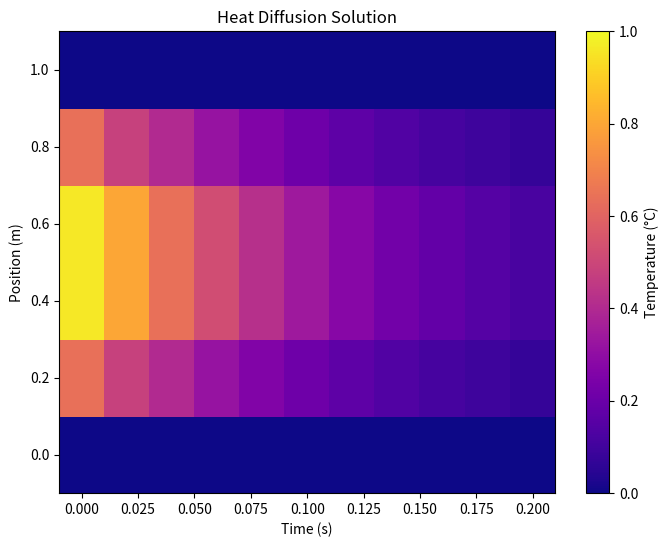
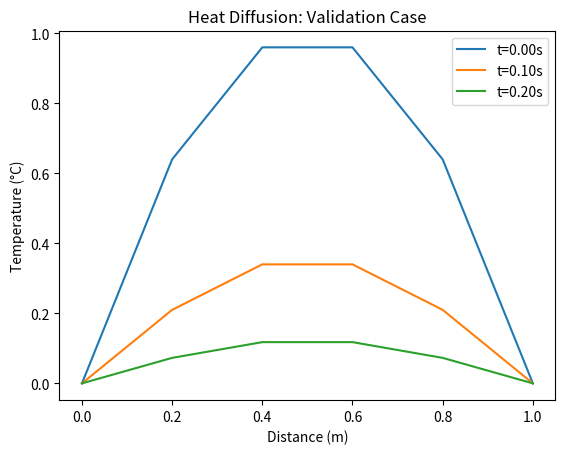
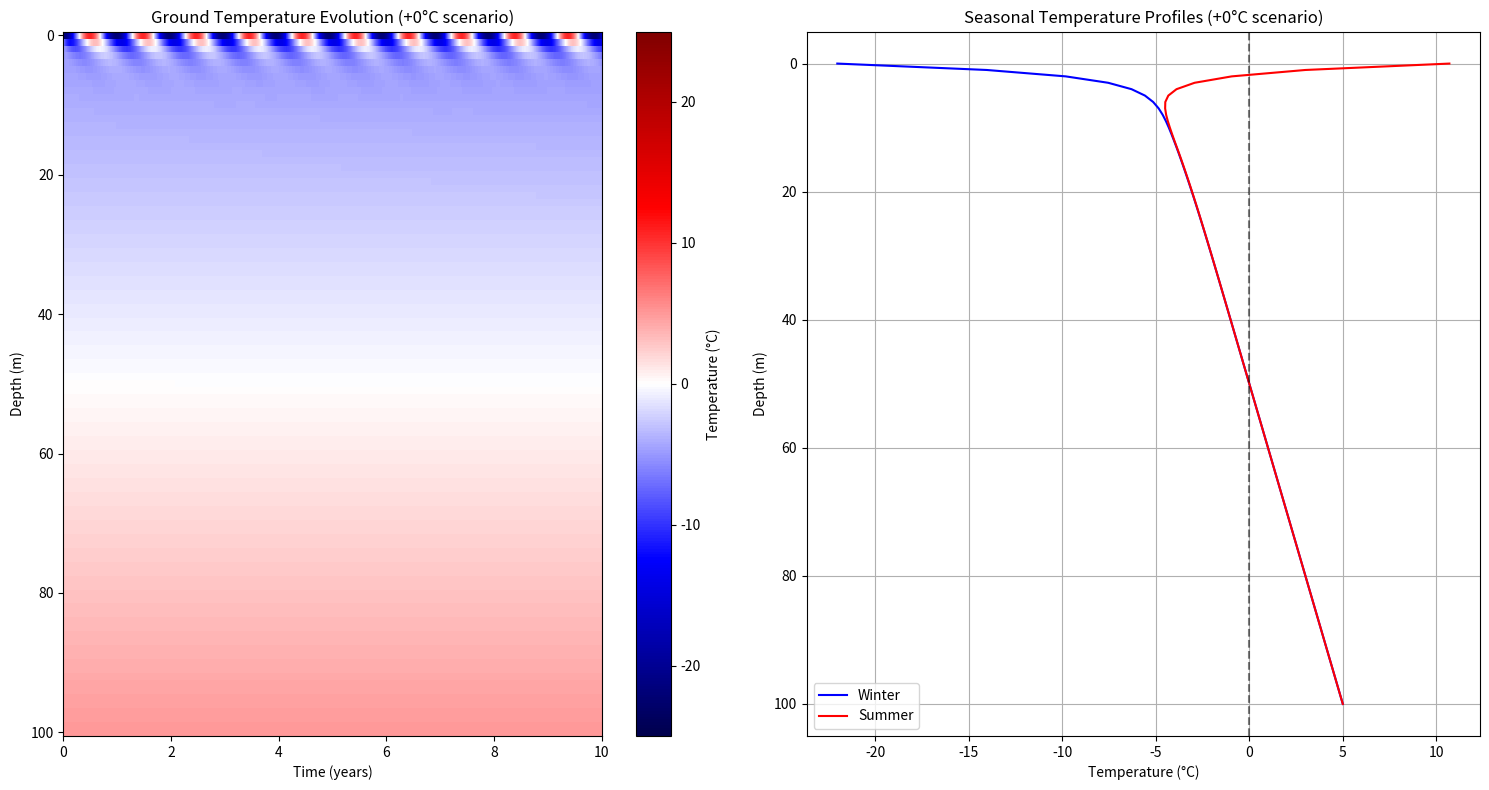
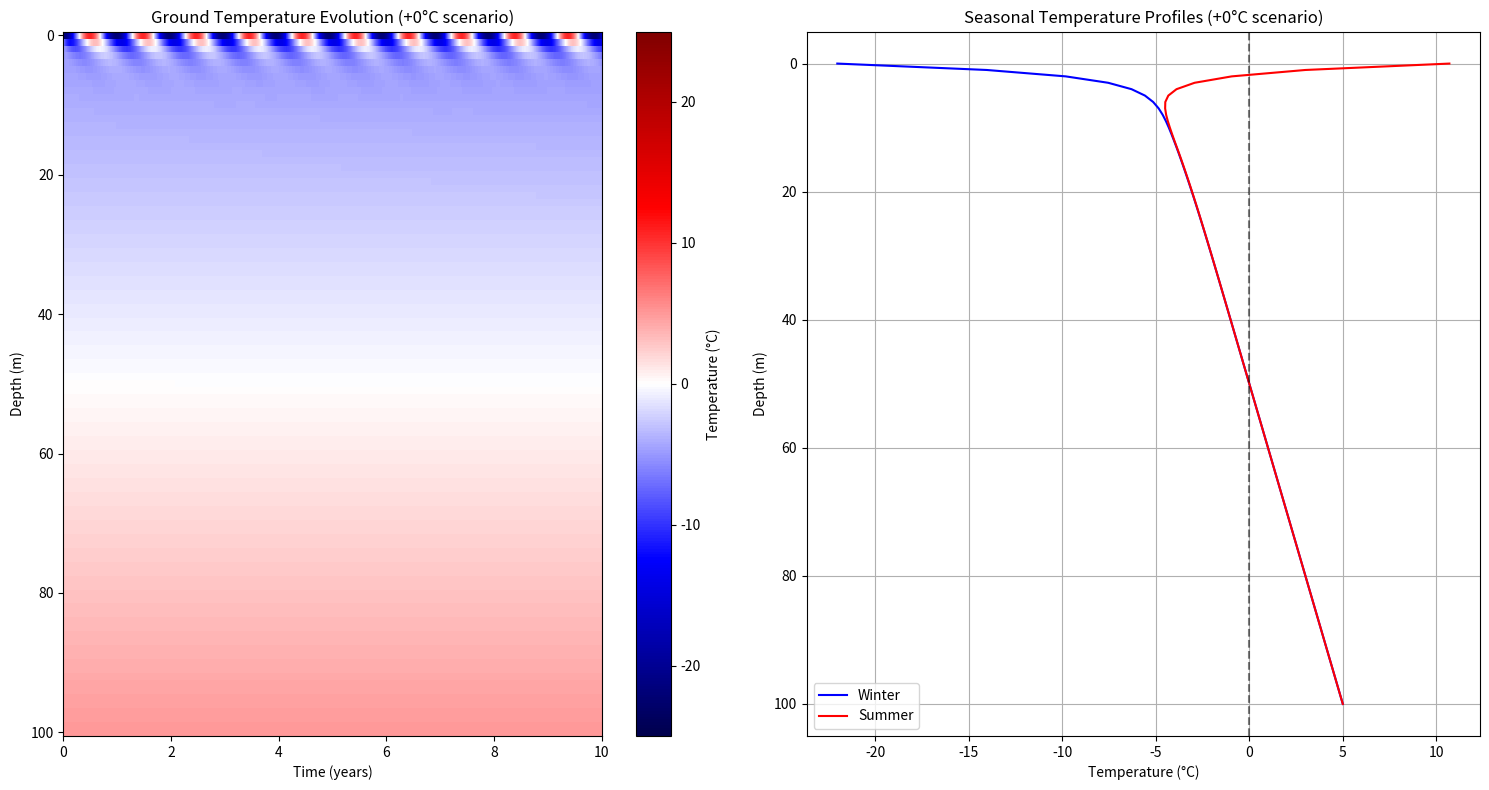
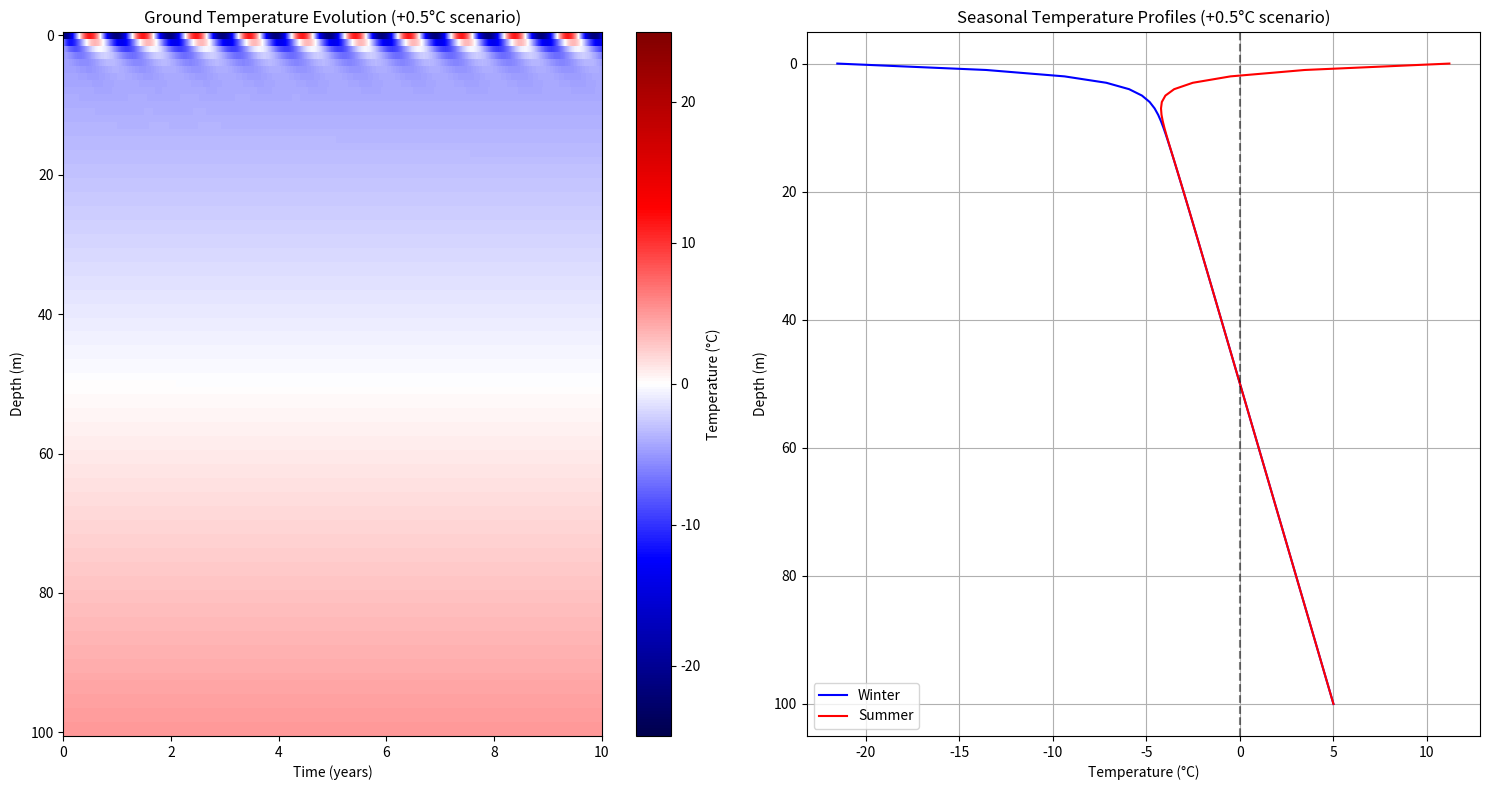
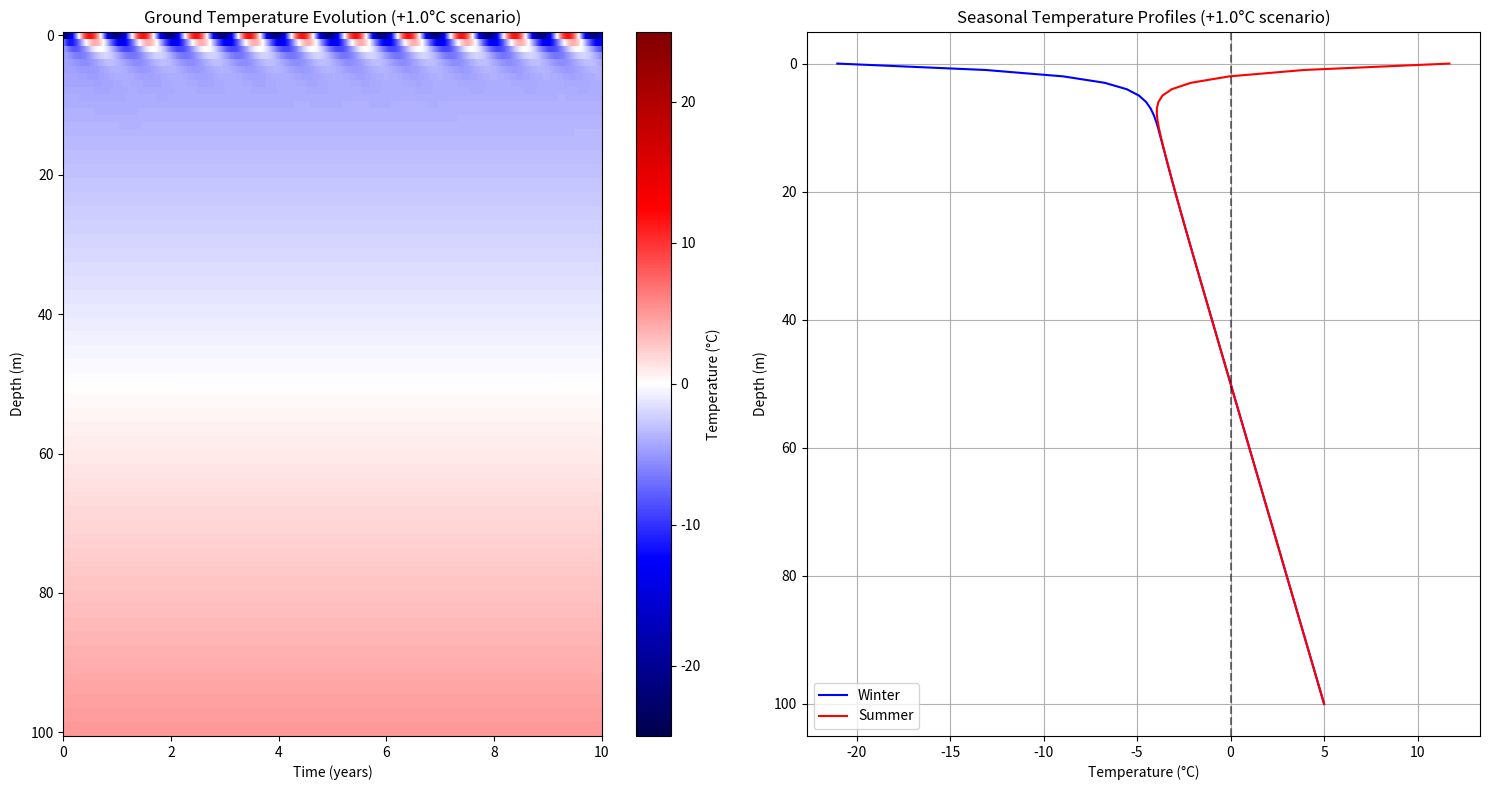
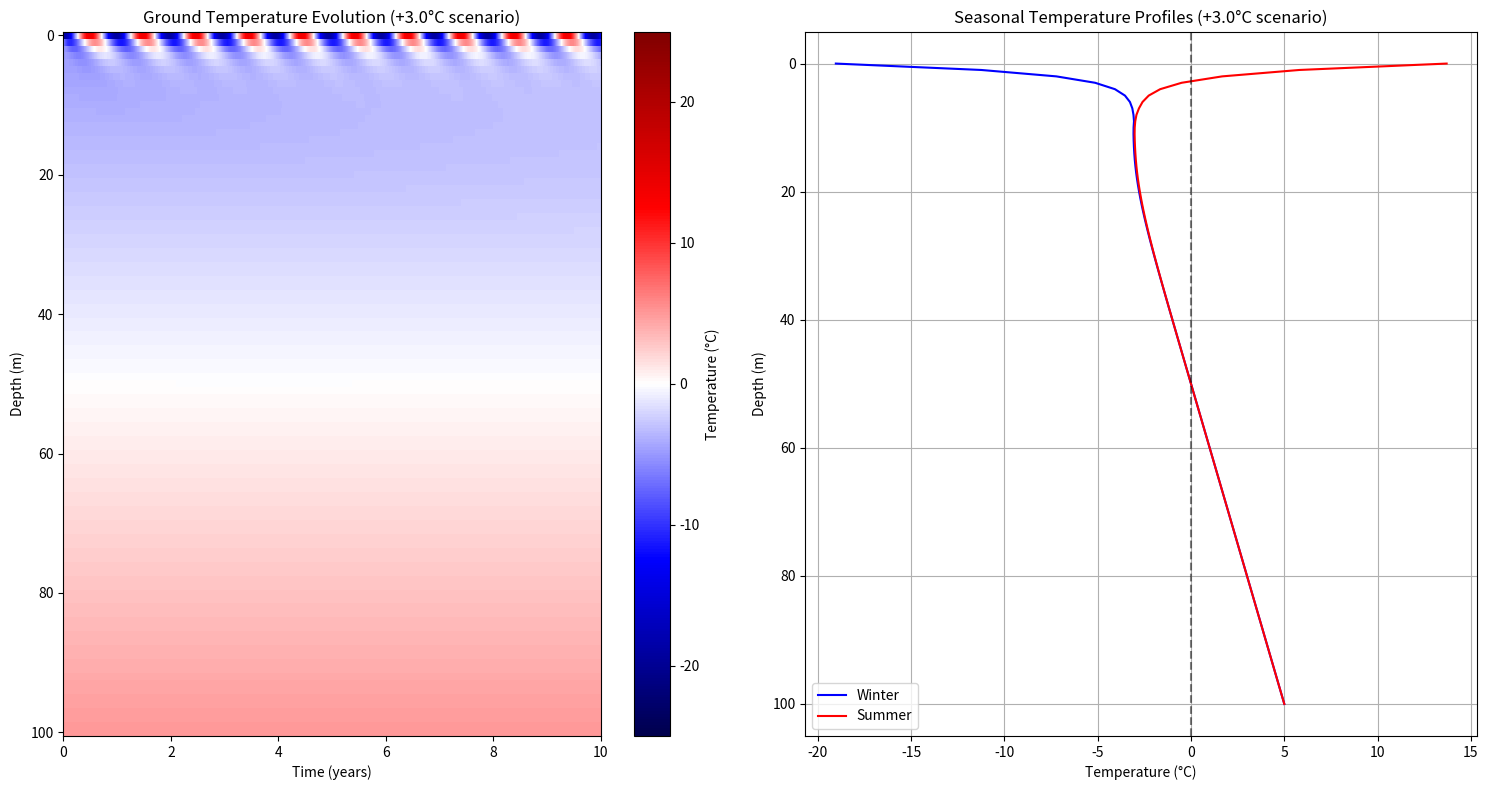

Write the Python code that produced these figures, in order.
import numpy as np
import matplotlib.pyplot as plt

def heatdiff(xmax=1, tmax=.2, dx=.2, dt=.02, c2=1, neumann=False, debug=False):
    '''
    Parameters:
    -----------
    xmax : float, defaults to 1
        Set the domain upper boundary location. In meters.
    tmax : float, defaults to .2s
        Set the domain time limit in seconds.
    neumann : bool, defaults to False
        Switch to Neumann boundary conditions if true where dU/dx = 0
        Default behavior is Dirichlet where U=0 at boundaries.

    Returns:
    --------

    '''

    # Start by calculating size of array: MxN
    M = int(np.round(xmax / dx + 1))
    N = int(np.round(tmax / dt + 1))

    xgrid, tgrid = np.arange(0, xmax+dx, dx), np.arange(0, tmax+dt, dt)

    if debug:
        print(f'Our grid goes from 0 to {xmax}m and 0 to {tmax}s')
        print(f'Our spatial step is {dx} and time step is {dt}')
        print(f'There are {M} points in space and {N} points in time.')
        print('Here is our spatial grid:')
        print(xgrid)
        print('Here is our time grid:')
        print(tgrid)

    # Initialize our data array:
    U = np.zeros([M, N])

    # Set initial conditions:
    U[:, 0] = 4*xgrid - 4*xgrid**2

    # Set boundary conditions:
    U[0, :] = 0
    U[-1, :] = 0

    # Set our "r" constant.
    r = c2 * dt / dx**2

    # Solve! Forward differnce ahoy.
    for j in range(N-1):
        U[1:-1, j+1] = (1-2*r) * U[1:-1, j] + \
            r*(U[2:, j] + U[:-2, j])
        # Set Neumann-type boundary conditions:
        if neumann:
            U[0, j+1] = U[1, j+1]
            U[-1, j+1] = U[-2, j+1]

    # Return grid and result:
    return xgrid, tgrid, U

x, t, heat = heatdiff()

# Validation Bounds
fig, ax = plt.subplots(figsize=(8, 6))
c = ax.pcolor(t, x, heat, cmap='plasma', vmin=0, vmax=1)
plt.colorbar(c, ax=ax, label='Temperature (°C)')
plt.xlabel('Time (s)')
plt.ylabel('Position (m)')
plt.title('Heat Diffusion Solution')
plt.show()

# Validation of the solver with specific conditions
def heatdiff_validate(xmax=1, tmax=0.2, dx=0.2, dt=0.02, c2=1):
    M = int(np.round(xmax / dx + 1))
    N = int(np.round(tmax / dt + 1))
    xgrid, tgrid = np.linspace(0, xmax, M), np.linspace(0, tmax, N)

    # Initialize U and set initial and boundary conditions
    U = np.zeros([M, N])
    U[:, 0] = 4 * xgrid - 4 * xgrid**2  # U(x, 0) = 4x - 4x^2
    U[0, :] = U[-1, :] = 0  # U(0, t) = U(1, t) = 0

    r = c2 * dt / dx**2  # Compute r for stability
    if r > 0.5:  # Stability condition
        raise ValueError("The configuration is not numerically stable.")

    for j in range(N-1):
        U[1:-1, j+1] = (1 - 2 * r) * U[1:-1, j] + r * (U[2:, j] + U[:-2, j])

    return xgrid, tgrid, U

# Run validation
x, t, U = heatdiff_validate()

# Plot the result for validation
plt.figure()
for i in range(0, len(t), 5):  # Plot at intervals of 5 time steps
    plt.plot(x, U[:, i], label=f't={t[i]:.2f}s')
plt.xlabel('Distance (m)')
plt.ylabel('Temperature (°C)')
plt.title('Heat Diffusion: Validation Case')
plt.legend()
plt.show()

heatdiff_validate()

def temp_kanger(t, temp_shift=0):
    '''
    For an array of times in days, return timeseries of temperature for
    Kangerlussuaq, Greenland with optional temperature shift for climate change scenarios.
    '''
    t_kanger = np.array([-19.7, -21.0, -17.0, -8.4, 2.3, 8.4,
                         10.7, 8.5, 3.1, -6.0, -12.0, -16.9]) + temp_shift
    t_amp = (t_kanger - t_kanger.mean()).max()
    return t_amp * np.sin(np.pi / 180 * t - np.pi / 2) + t_kanger.mean()

def permafrost_model(depth_max=100, time_max=365*10, dx=1, dt=1, 
                    c2=0.25e-6, temp_shift=0):
    '''
    Solve heat equation for permafrost with Kangerlussuaq surface temperatures.
    '''
    
    # Convert c2 from m²/s to m²/day for daily timesteps
    c2 = c2 * 86400  # seconds per day
    
    # Calculate grid dimensions
    M = int(np.round(depth_max / dx + 1))
    N = int(np.round(time_max / dt + 1))
    
    # Create spatial and temporal grids
    depth = np.linspace(0, depth_max, M)
    time = np.linspace(0, time_max, N)
    
    # Check stability
    r = c2 * dt / (dx**2)
    if r > 0.5:
        raise ValueError(f"Solution unstable! r = {r:.3f} > 0.5")
    
    # Initialize temperature array with a slight gradient
    T = np.zeros((M, N))
    surface_temp = -5     # surface starts cooler
    geothermal_gradient = 0.1  # degrees Celsius per meter
    T[:, 0] = surface_temp + geothermal_gradient * depth  # Set initial gradient
    
    # Set boundary conditions
    T[0, :] = temp_kanger(time, temp_shift)             # Upper boundary: surface temperature
    T[-1, :] = T[-2, :] + geothermal_gradient * dx      # Lower boundary: geothermal warming
    
    # Solve using forward difference
    for j in range(N-1):
        T[1:-1, j+1] = (1-2*r)*T[1:-1, j] + r*(T[2:, j] + T[:-2, j])
        # Update lower boundary dynamically to simulate geothermal heat influx
        T[-1, j+1] = T[-2, j+1] + geothermal_gradient * dx

    return depth, time, T, dt

def plot_results(depth, time, T, dt, temp_shift=0):
    '''
    Create visualization of results.
    '''
    fig, (ax1, ax2) = plt.subplots(1, 2, figsize=(15, 8))
    
    # Plot 1: Heat map of temperature over time and depth
    pcm = ax1.pcolormesh(time / 365, depth, T, cmap='seismic', vmin=-25, vmax=25)
    ax1.invert_yaxis()
    ax1.set_xlabel('Time (years)')
    ax1.set_ylabel('Depth (m)')
    ax1.set_title(f'Ground Temperature Evolution (+{temp_shift}°C scenario)')
    plt.colorbar(pcm, ax=ax1, label='Temperature (°C)')
    
    # Plot 2: Temperature profiles for summer and winter
    year_steps = int(365 / dt)
    last_year = T[:, -year_steps:]
    winter = last_year.min(axis=1)
    summer = last_year.max(axis=1)
    
    ax2.plot(winter, depth, 'b-', label='Winter')
    ax2.plot(summer, depth, 'r-', label='Summer')
    ax2.axvline(0, color='k', linestyle='--', alpha=0.5)
    ax2.invert_yaxis()
    ax2.set_xlabel('Temperature (°C)')
    ax2.set_ylabel('Depth (m)')
    ax2.set_title(f'Seasonal Temperature Profiles (+{temp_shift}°C scenario)')
    ax2.legend()
    ax2.grid(True)
    
    plt.tight_layout()
    plt.show()

def analyze_layers(depth, T, dt):
    '''
    Analyze active and permafrost layer depths.
    '''
    year_steps = int(365 / dt)
    last_year = T[:, -year_steps:]
    winter = last_year.min(axis=1)
    summer = last_year.max(axis=1)
    
    # Find active layer depth (where summer temp goes above 0°C)
    active_layer = depth[np.where(summer > 0)[0][-1]] if np.any(summer > 0) else 0
    
    # Find permafrost bottom (where winter temp goes above 0°C)
    permafrost_bottom = depth[np.where(winter < 0)[0][-1]] if np.any(winter < 0) else None
    
    return active_layer, permafrost_bottom

# Run baseline scenario
depth, time, T, dt = permafrost_model(temp_shift=0)
plot_results(depth, time, T, dt, temp_shift=0)

# Analyze and print results for each scenario
scenarios = [0, 0.5, 1.0, 3.0]
for temp_shift in scenarios:
    depth, time, T, dt = permafrost_model(temp_shift=temp_shift)
    active_layer, permafrost_bottom = analyze_layers(depth, T, dt)
    print(f"\nScenario: +{temp_shift}°C")
    print(f"Active layer depth: {active_layer:.1f}m")
    if permafrost_bottom is not None:
        print(f"Permafrost bottom depth: {permafrost_bottom:.1f}m")
        print(f"Permafrost thickness: {permafrost_bottom - active_layer:.1f}m")
    else:
        print("No permafrost layer present")
    
    # Display the updated results
    plot_results(depth, time, T, dt, temp_shift=temp_shift)